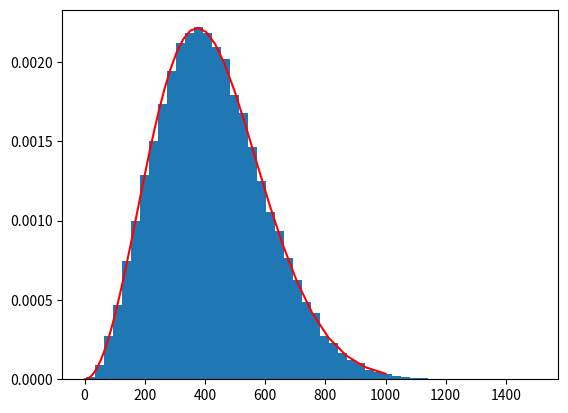

This chart was generated by the following Python code:
import random as rn
import numpy as np
import matplotlib.pyplot as plt

def maxwell(x, sigma):
    x = np.sqrt(2./np.pi)* (x**2/sigma**3) * np.exp(-x**2/(2*sigma**2))
    return x

x,y,z = [],[],[]

for i in range(int(1e5)):
    a = np.random.normal(loc=0.0, scale=265.0)
    b = np.random.normal(loc=0.0, scale=265.0)
    c = np.random.normal(loc=0.0, scale=265.0)
    x.append(a)
    y.append(b)
    z.append(c)

v = [0] * len(x)

for j in range(len(x)):
    v[j] = np.sqrt( x[j]**2 + y[j]**2 + z[j]**2 )


fig, bins = np.histogram(y, bins=50)
logbins = np.logspace(np.log10(bins[0]),np.log10(bins[-1]),len(bins))
plt.hist(v, bins=50, density=True)

x = np.logspace(0, 3, int(100))
#x = np.linspace(0, 1000., int(1e5))
plt.plot(x, maxwell(x,265.0), "r")
#plt.xlim(0, 1e3)
#plt.xscale('log')

plt.show()